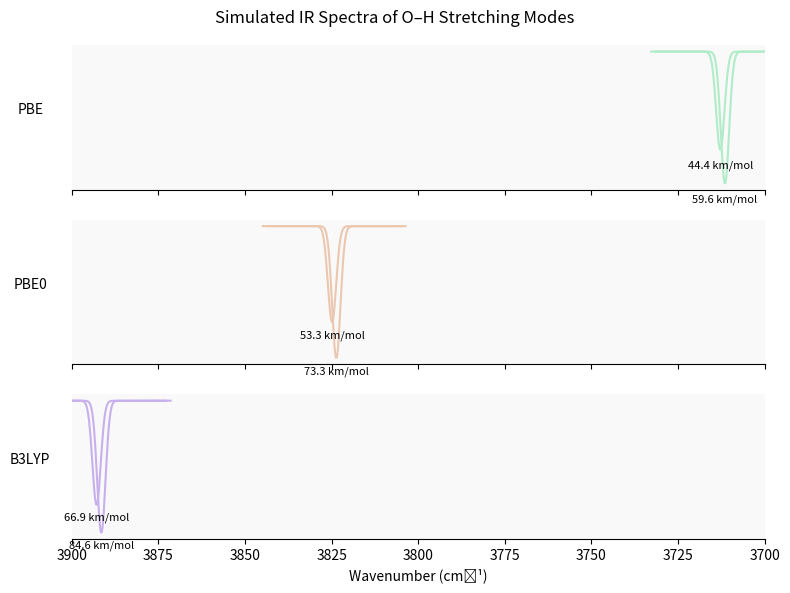

Here is the Python script that generated this plot:
import matplotlib.pyplot as plt
import numpy as np

# Data
methods = ['B3LYP', 'PBE0', 'PBE']
frequencies = {
    'B3LYP': [3891.49, 3892.86],
    'PBE0': [3823.65, 3824.88],
    'PBE':  [3711.45, 3712.79]
}
intensities = {
    'B3LYP': [84.64, 66.86],
    'PBE0': [73.35, 53.33],
    'PBE':  [59.59, 44.39]
}

# Setting up figure with 3 stacked subplots (shared x-axis)
fig, axes = plt.subplots(3, 1, figsize=(8, 6), sharex=True)

# Plot styling
colors = {'B3LYP': '#c7b0ec', 'PBE0': '#ecc7b0', 'PBE': '#b0ecc7'}
peak_width = 1.2

# Loop through methods and plot in separate subplots
for ax, method in zip(axes, methods[::-1]):  # reverse order 
    for freq, inten in zip(frequencies[method], intensities[method]):
        x = np.linspace(freq - 20, freq + 20, 200)
        y = -np.exp(-((x - freq)**2) / (2 * peak_width**2)) * inten / 100
        ax.plot(x, y, color=colors[method])
        ax.text(freq, min(y)-0.05, f'{inten:.1f} km/mol', fontsize=8, ha='center', va='top')
    
    ax.set_ylabel(method, fontsize=10, rotation=0, labelpad=30)
    ax.set_yticks([])
    ax.set_xlim(3700, 3900)
    ax.set_facecolor('#f9f9f9')
    ax.spines['right'].set_visible(False)
    ax.spines['top'].set_visible(False)
    ax.spines['left'].set_visible(False)




# formatting
axes[-1].set_xlabel("Wavenumber (cm⁻¹)")
plt.suptitle("Simulated IR Spectra of O–H Stretching Modes", fontsize=12)
plt.tight_layout(rect=[0, 0, 1, 0.96])
plt.gca().invert_xaxis()

plt.tight_layout()
plt.savefig("OH_freq_comparison_GS.png", dpi=300)  
plt.show()